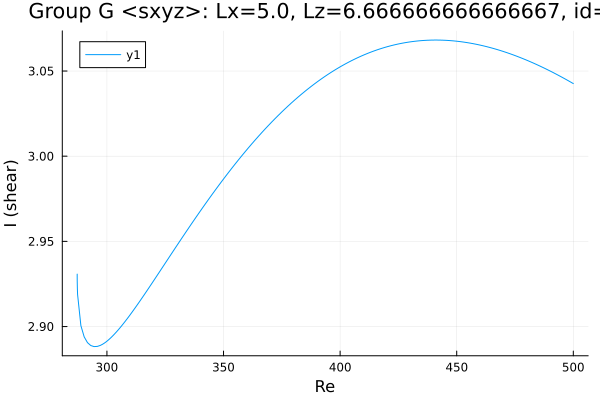

Data behind this chart, as committed beside it:
Re, shear
287.2, 2.931
287.2, 2.931
287.2, 2.931
287.2, 2.931
287.2, 2.93
287.2, 2.93
287.2, 2.93
287.3, 2.928
287.3, 2.926
287.3, 2.922
287.4, 2.919
288.8, 2.901
290.2, 2.894
291.7, 2.891
293.1, 2.889
294.5, 2.888
295.9, 2.888
297.2, 2.889
298.1, 2.89
298.7, 2.89
299.1, 2.89
299.4, 2.891
299.6, 2.891
299.7, 2.891
299.8, 2.891
299.9, 2.891
299.9, 2.891
300, 2.891
300, 2.891
300.0, 2.891
300.0, 2.891
300, 2.891
300, 2.891
300.1, 2.891
300.1, 2.892
300.2, 2.892
300.3, 2.892
300.4, 2.892
300.6, 2.892
300.9, 2.892
301.3, 2.893
301.9, 2.894
302.8, 2.895
304.1, 2.897
305.5, 2.899
306.5, 2.901
307.9, 2.903
309.4, 2.906
310.8, 2.908
312.2, 2.911
313.6, 2.914
315, 2.917
316.4, 2.92
317.8, 2.922
319.3, 2.925
320.7, 2.928
322.1, 2.931
322.6, 2.932
324, 2.935
325.4, 2.938
... 125 more rows
